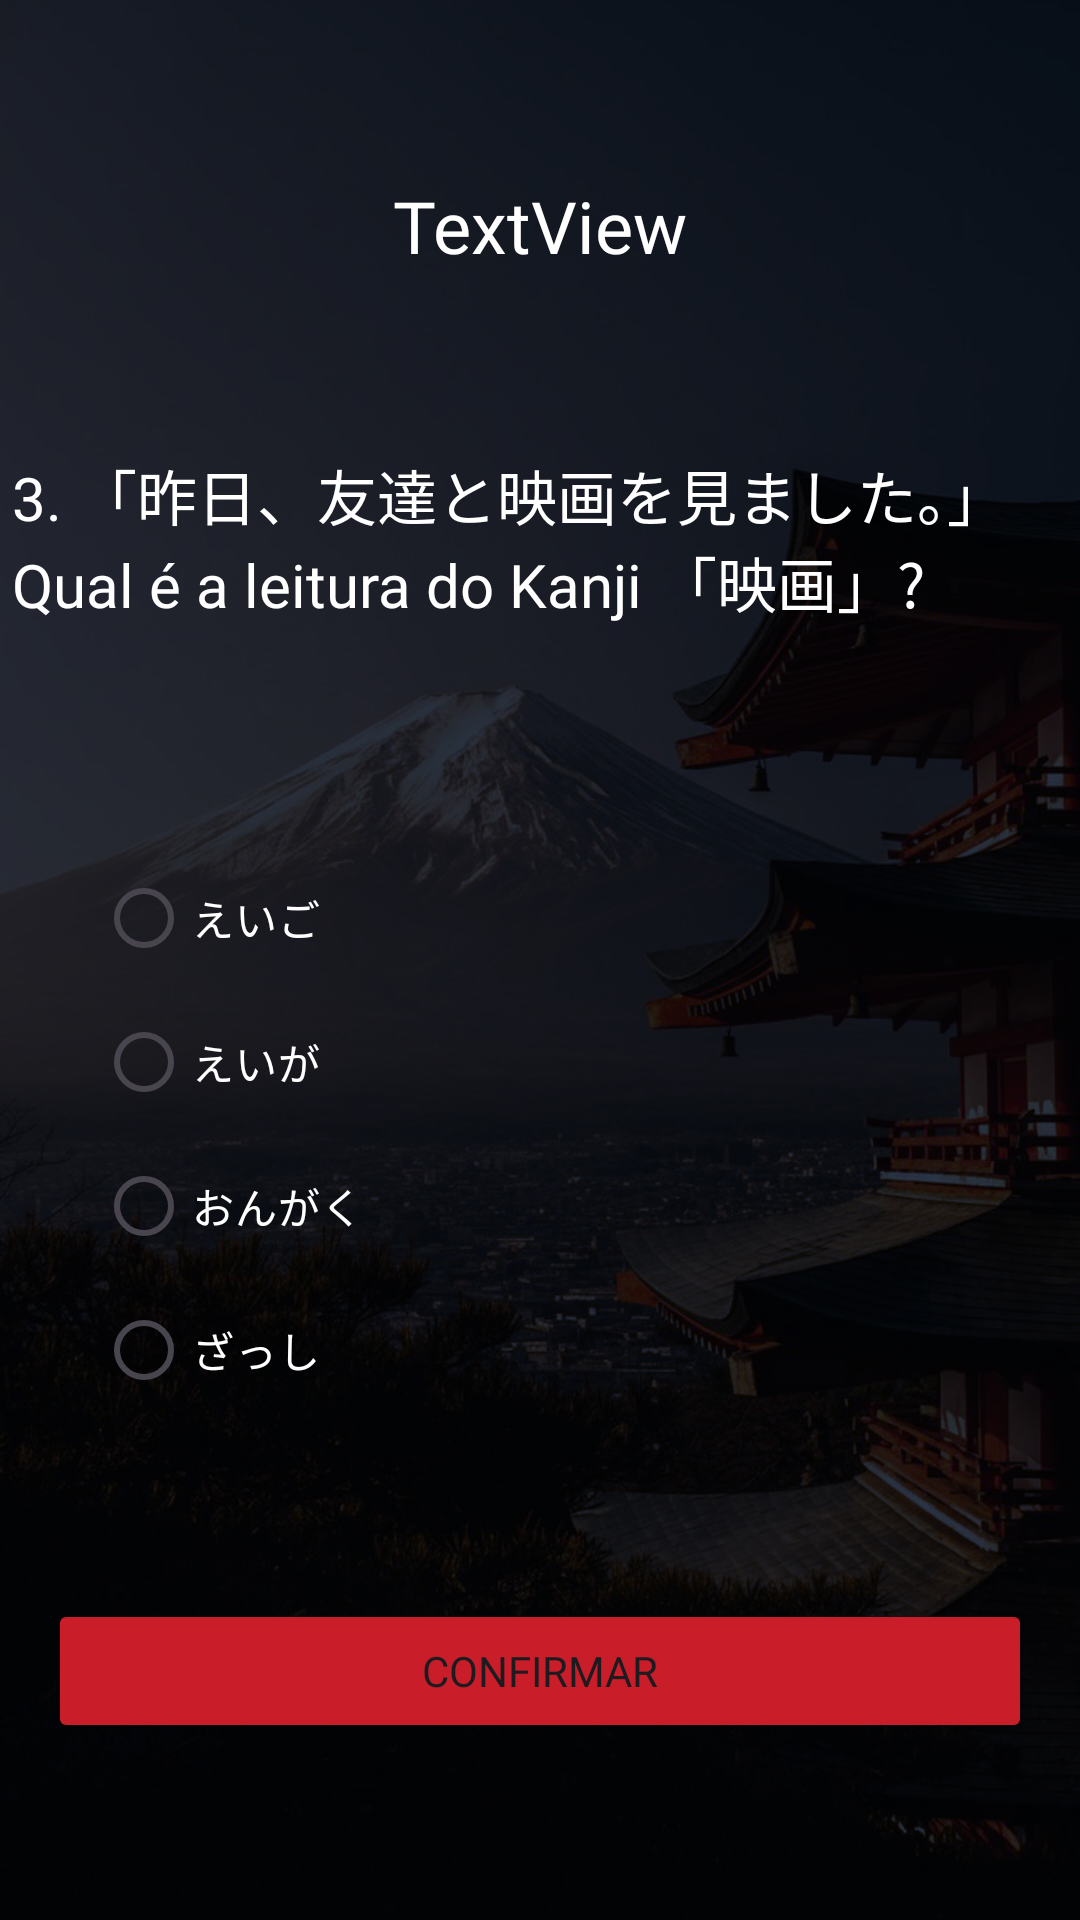

Here is an Android app screen rendered from its layout file. Give the layout XML and the strings, colors and styles it references.
<!-- AndroidManifest.xml: application theme Theme.QuizProjetoFinal -->
<!-- res/layout/activity_pergunta3.xml -->
<?xml version="1.0" encoding="utf-8"?>
<androidx.constraintlayout.widget.ConstraintLayout xmlns:android="http://schemas.android.com/apk/res/android"
    xmlns:app="http://schemas.android.com/apk/res-auto"
    xmlns:tools="http://schemas.android.com/tools"
    android:id="@+id/main"
    android:layout_width="match_parent"
    android:layout_height="match_parent"
    android:background="@drawable/bg4"
    tools:context=".Pergunta3">

    <TextView
        android:id="@+id/txtNome"
        android:layout_width="wrap_content"
        android:layout_height="wrap_content"
        android:backgroundTint="#FFFFFF"
        android:fontFamily="@font/poppins2"
        android:text="TextView"
        android:textColor="#FFFFFF"
        android:textSize="24sp"
        app:layout_constraintBottom_toTopOf="@+id/textView4"
        app:layout_constraintEnd_toEndOf="parent"
        app:layout_constraintHorizontal_bias="0.5"
        app:layout_constraintStart_toStartOf="parent"
        app:layout_constraintTop_toTopOf="parent" />

    <TextView
        android:id="@+id/textView4"
        android:layout_width="352dp"
        android:layout_height="73dp"
        android:backgroundTint="#FFFFFF"
        android:fontFamily="@font/poppins2"
        android:text="@string/perg3Texto"
        android:textColor="#FFFFFF"
        android:textSize="20sp"
        app:layout_constraintBottom_toTopOf="@+id/rgpOpcoes"
        app:layout_constraintEnd_toEndOf="parent"
        app:layout_constraintHorizontal_bias="0.5"
        app:layout_constraintStart_toStartOf="parent"
        app:layout_constraintTop_toBottomOf="@+id/txtNome" />

    <RadioGroup
        android:id="@+id/rgpOpcoes"
        android:layout_width="match_parent"
        android:layout_height="wrap_content"
        android:layout_marginStart="32dp"
        android:layout_marginEnd="32dp"
        app:layout_constraintBottom_toTopOf="@+id/btnConfirmar"
        app:layout_constraintEnd_toEndOf="parent"
        app:layout_constraintHorizontal_bias="0.5"
        app:layout_constraintStart_toStartOf="parent"
        app:layout_constraintTop_toBottomOf="@+id/textView4">

        <RadioButton
            android:id="@+id/rdb1p3"
            android:layout_width="match_parent"
            android:layout_height="wrap_content"
            android:backgroundTint="#FFFFFF"
            android:fontFamily="@font/poppins2"
            android:text="@string/rdb1p3"
            android:textColor="#FFFFFF" />

        <RadioButton
            android:id="@+id/rdb2p3"
            android:layout_width="match_parent"
            android:layout_height="wrap_content"
            android:backgroundTint="#FFFFFF"
            android:fontFamily="@font/poppins2"
            android:text="@string/rdb2p3"
            android:textColor="#FFFFFF" />

        <RadioButton
            android:id="@+id/rdb3p3"
            android:layout_width="match_parent"
            android:layout_height="wrap_content"
            android:backgroundTint="#FFFFFF"
            android:fontFamily="@font/poppins2"
            android:text="@string/rdb3p3"
            android:textColor="#FFFFFF" />

        <RadioButton
            android:id="@+id/rdb4p3"
            android:layout_width="match_parent"
            android:layout_height="wrap_content"
            android:backgroundTint="#FFFFFF"
            android:fontFamily="@font/poppins2"
            android:text="@string/rdb4p3"
            android:textColor="#FFFFFF" />
    </RadioGroup>

    <Button
        android:id="@+id/btnConfirmar"
        android:layout_width="match_parent"
        android:layout_height="wrap_content"
        android:layout_marginStart="16dp"
        android:layout_marginEnd="16dp"
        android:backgroundTint="#C91E2A"
        android:fontFamily="@font/poppins_semibold"
        android:text="@string/confirmar"
        app:layout_constraintBottom_toBottomOf="parent"
        app:layout_constraintEnd_toEndOf="parent"
        app:layout_constraintHorizontal_bias="0.5"
        app:layout_constraintStart_toStartOf="parent"
        app:layout_constraintTop_toBottomOf="@+id/rgpOpcoes" />

</androidx.constraintlayout.widget.ConstraintLayout>
<!-- resources referenced by this layout -->
<resources>
  <!-- drawable bg4: jpg bitmap (drawable, 207019 bytes) -->
  <string name="confirmar">Confirmar</string>
  <string name="perg3Texto">3. 「昨日、友達と映画を見ました。」 Qual é a leitura do Kanji 「映画」?</string>
  <string name="rdb1p3">えいご</string>
  <string name="rdb2p3">えいが</string>
  <string name="rdb3p3">おんがく</string>
  <string name="rdb4p3">ざっし</string>
  <style name="Theme.QuizProjetoFinal" parent="Base.Theme.QuizProjetoFinal" />
  <style name="Base.Theme.QuizProjetoFinal" parent="Theme.Material3.DayNight.NoActionBar">
          
          
      </style>
</resources>
